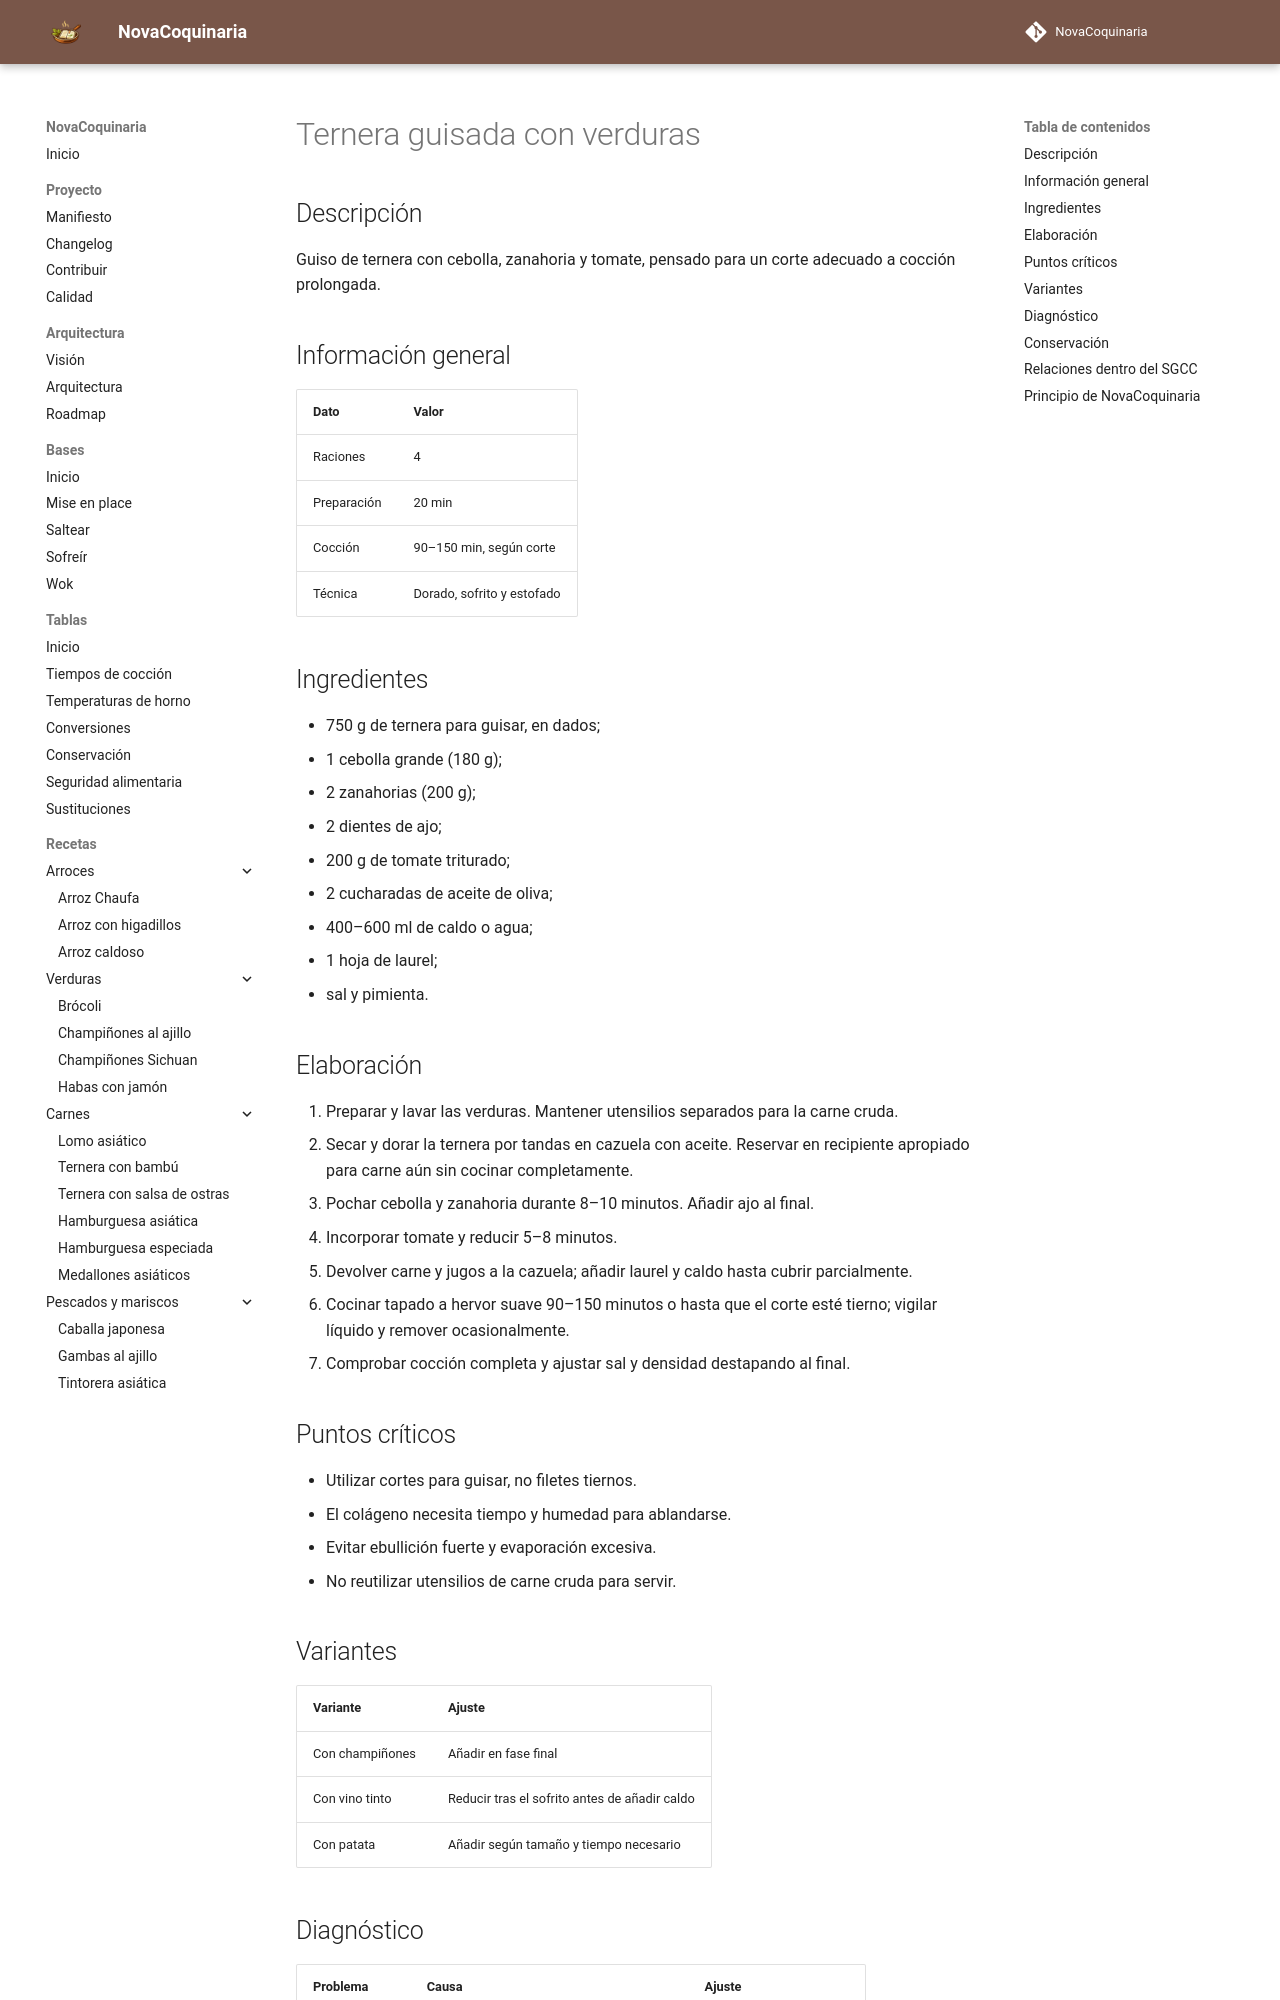

repository: fran-eliot/NovaCoquinaria · page: 05_Carnes/ternera_guisada_con_verduras.html · generator: mkdocs

---
id: REC-0052
tipo: receta
titulo: Ternera guisada con verduras
categoria: Carnes
estado: borrador
version: 1.0.0
ultima_revision: 2026-11-14
etiquetas:
  - carnes
  - recetas
---

# Ternera guisada con verduras

## Descripción

Guiso de ternera con cebolla, zanahoria y tomate, pensado para un corte adecuado a cocción prolongada.

## Información general

| Dato | Valor |
|---|---|
| Raciones | 4 |
| Preparación | 20 min |
| Cocción | 90–150 min, según corte |
| Técnica | Dorado, sofrito y estofado |

## Ingredientes

- 750 g de ternera para guisar, en dados;
- 1 cebolla grande (180 g);
- 2 zanahorias (200 g);
- 2 dientes de ajo;
- 200 g de tomate triturado;
- 2 cucharadas de aceite de oliva;
- 400–600 ml de caldo o agua;
- 1 hoja de laurel;
- sal y pimienta.

## Elaboración

1. Preparar y lavar las verduras. Mantener utensilios separados para la carne cruda.
2. Secar y dorar la ternera por tandas en cazuela con aceite. Reservar en recipiente apropiado para carne aún sin cocinar completamente.
3. Pochar cebolla y zanahoria durante 8–10 minutos. Añadir ajo al final.
4. Incorporar tomate y reducir 5–8 minutos.
5. Devolver carne y jugos a la cazuela; añadir laurel y caldo hasta cubrir parcialmente.
6. Cocinar tapado a hervor suave 90–150 minutos o hasta que el corte esté tierno; vigilar líquido y remover ocasionalmente.
7. Comprobar cocción completa y ajustar sal y densidad destapando al final.

## Puntos críticos

- Utilizar cortes para guisar, no filetes tiernos.
- El colágeno necesita tiempo y humedad para ablandarse.
- Evitar ebullición fuerte y evaporación excesiva.
- No reutilizar utensilios de carne cruda para servir.

## Variantes

| Variante | Ajuste |
|---|---|
| Con champiñones | Añadir en fase final |
| Con vino tinto | Reducir tras el sofrito antes de añadir caldo |
| Con patata | Añadir según tamaño y tiempo necesario |
